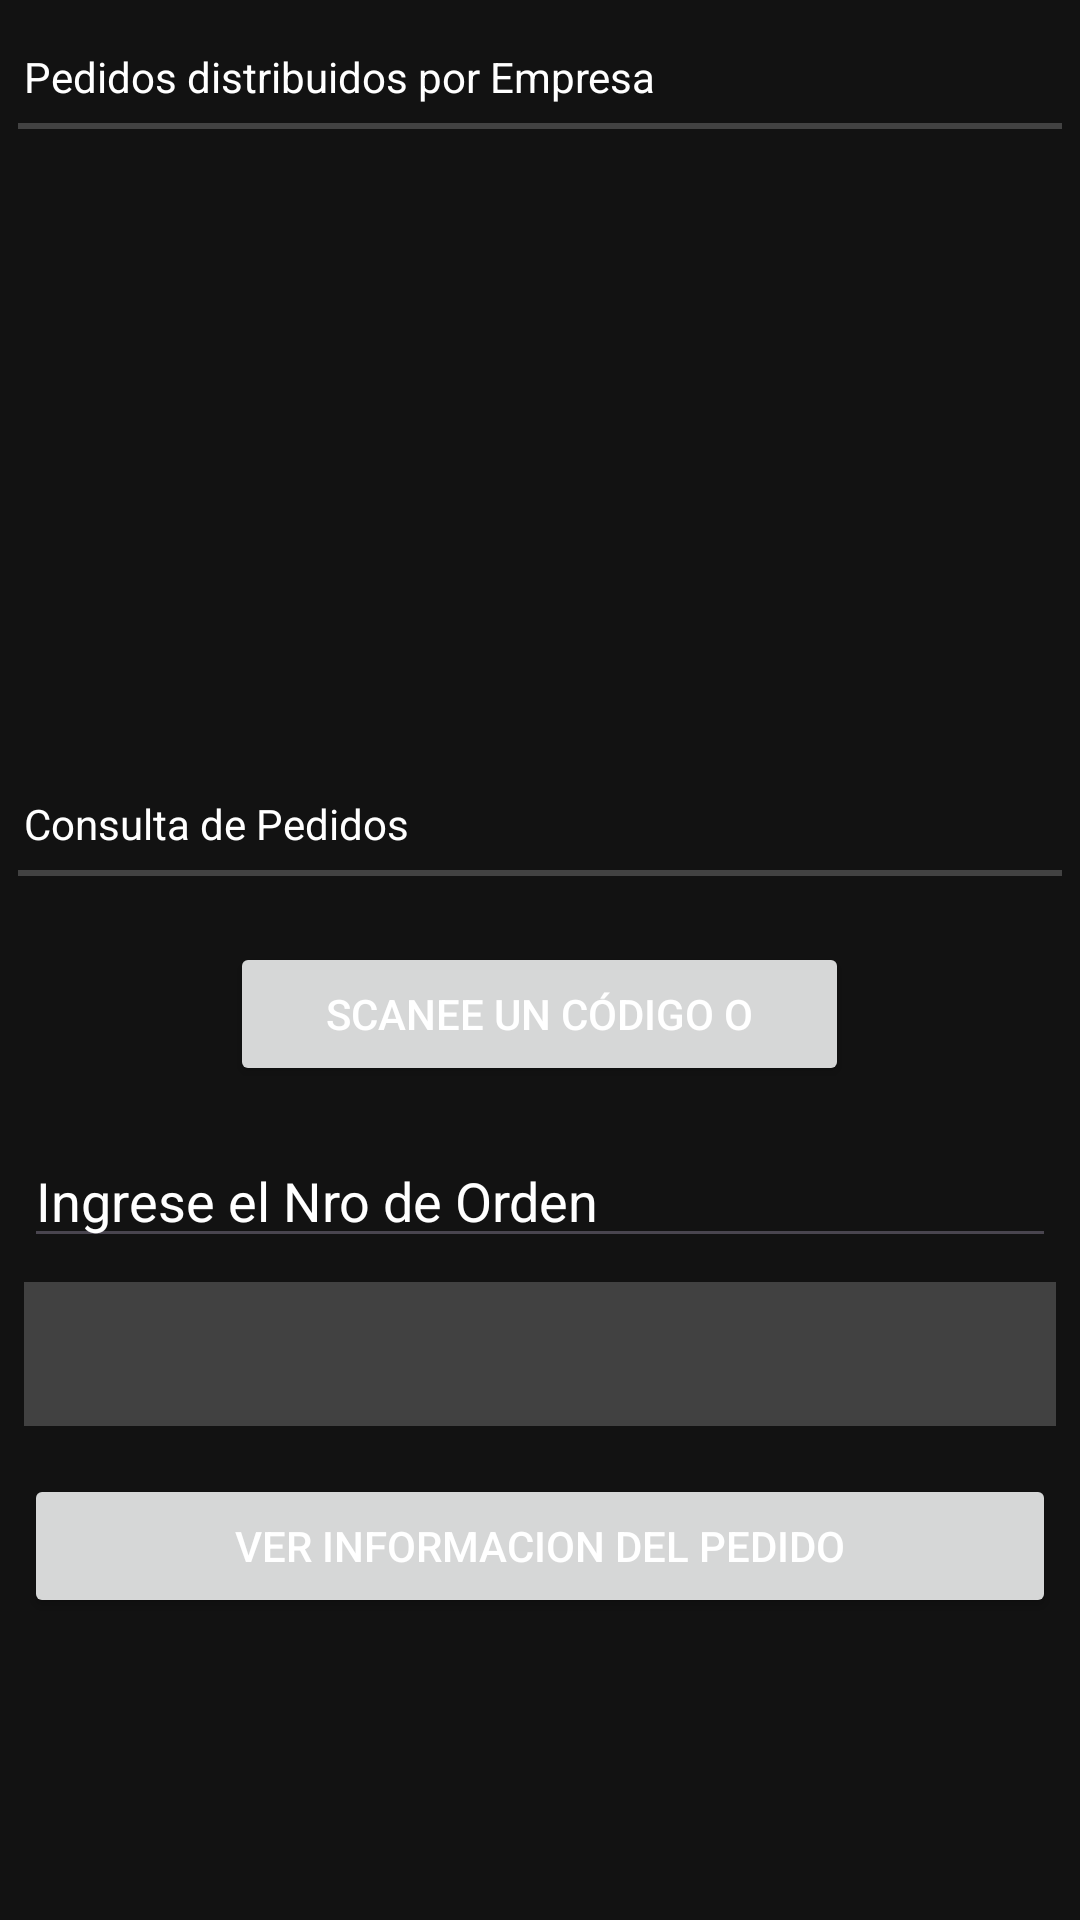

Write the Android layout XML for this screen, with the resource values it uses.
<!-- AndroidManifest.xml: application theme Base.Theme.ProyectoAplicacionMovilv3 -->
<!-- res/layout/activity_main.xml -->
<?xml version="1.0" encoding="utf-8"?>
<layout xmlns:android="http://schemas.android.com/apk/res/android"
    xmlns:tools="http://schemas.android.com/tools"
    xmlns:app="http://schemas.android.com/apk/res-auto">
    <data>
    </data>
    <ScrollView
        android:layout_width="match_parent"
        android:layout_height="match_parent">
        <RelativeLayout
            android:id="@+id/formContent"
            android:layout_width="match_parent"
            android:layout_height="wrap_content"
            tools:context=".MainActivity">
            <TextView
                android:id="@+id/title_1"
                android:layout_width="match_parent"
                android:layout_height="wrap_content"
                android:layout_marginTop="16dp"
                android:layout_marginStart="8dp"
                style="@style/TextViewStyle"
                android:text="Pedidos distribuidos por Empresa" />
            <View
                android:id="@+id/view_linea_1"
                android:layout_width="match_parent"
                android:layout_height="2dp"
                android:layout_margin="6dp"
                android:background="@color/cardview_dark_background"
                android:layout_below="@id/title_1" />

            <FrameLayout
                android:id="@+id/fragmentBarchatContainer"
                android:layout_width="0dp"
                android:layout_height="200dp"
                android:layout_below="@+id/view_linea_1"
                android:padding="8dp"
                android:orientation="vertical"
                >
            </FrameLayout>

            <TextView
                android:id="@+id/title_2"
                android:layout_width="match_parent"
                android:layout_height="wrap_content"
                android:layout_marginTop="16dp"
                android:layout_marginStart="8dp"
                style="@style/TextViewStyle"
                android:layout_below="@+id/fragmentBarchatContainer"
                android:text="Consulta de Pedidos" />
            <View
                android:id="@+id/view_linea_2"
                android:layout_width="match_parent"
                android:layout_height="2dp"
                android:layout_margin="6dp"
                android:background="@color/cardview_dark_background"
                android:layout_below="@id/title_2" />
            <Button
                android:id="@+id/scanButton"
                android:layout_width="wrap_content"
                android:layout_height="wrap_content"
                android:layout_marginVertical="16dp"
                android:layout_centerHorizontal="true"
                android:layout_below="@+id/view_linea_2"
                android:paddingHorizontal="32dp"
                android:paddingVertical="12dp"
                android:text="SCANEE UN CÓDIGO O" />

            <EditText
                android:id="@+id/orderNumberEditText"
                android:layout_width="match_parent"
                android:layout_height="wrap_content"
                android:hint="Ingrese el Nro de Orden"
                android:inputType="text"
                android:layout_below="@id/scanButton"
                style="@style/EditTextStyle"
                android:layout_marginHorizontal="8dp"
                />

            <Spinner
                android:id="@+id/companySpinner"
                android:layout_width="match_parent"
                android:layout_height="48dp"
                android:layout_below="@+id/orderNumberEditText"
                style="@style/SpinnerStyle"
                android:layout_margin="8dp" />

            <Button
                android:id="@+id/onSubmit"
                android:layout_width="match_parent"
                android:layout_height="wrap_content"
                android:layout_margin="8dp"
                android:layout_below="@id/companySpinner"
                android:text="VER INFORMACION DEL PEDIDO"></Button>



        </RelativeLayout>
    </ScrollView>

</layout>
<!-- resources referenced by this layout -->
<resources>
  <style name="EditTextStyle">
          <item name="android:textColorHint">@color/color_primary_contrast</item>
      </style>
  <style name="SpinnerStyle">
          <item name="android:background">@color/md_color_step_200</item>
          <item name="android:textColor">@color/color_primary_contrast</item>
  
      </style>
  <style name="TextViewStyle" parent="Widget.MaterialComponents.TextView">
          <item name="android:textColor">@color/color_primary_contrast</item>
      </style>
  <style name="Base.Theme.ProyectoAplicacionMovilv3" parent="Theme.Material3.Light">
  
          <item name="colorPrimary">@color/color_primary</item>
  
          
          <item name="android:textColorPrimary">@color/color_primary_contrast</item>
  
          
          <item name="android:windowBackground">@color/md_background_color</item>
  
          
          <item name="android:actionBarStyle">@style/ActionBarStyle</item>
          <item name="actionBarStyle">@style/ActionBarStyle</item>
  
          <item name="android:spinnerItemStyle">@style/SpinnerStyle</item>
  
  
  
      </style>
  <color name="color_primary_contrast">#ffffff</color>
  <color name="md_color_step_200">#414141</color>
  <color name="color_primary">#1A69E3</color>
  <color name="md_background_color">#121212</color>
  <style name="ActionBarStyle" parent="@style/Widget.AppCompat.ActionBar">
          <item name="android:background">@color/color_primary</item>
          <item name="background">@color/color_primary</item>
      </style>
</resources>
